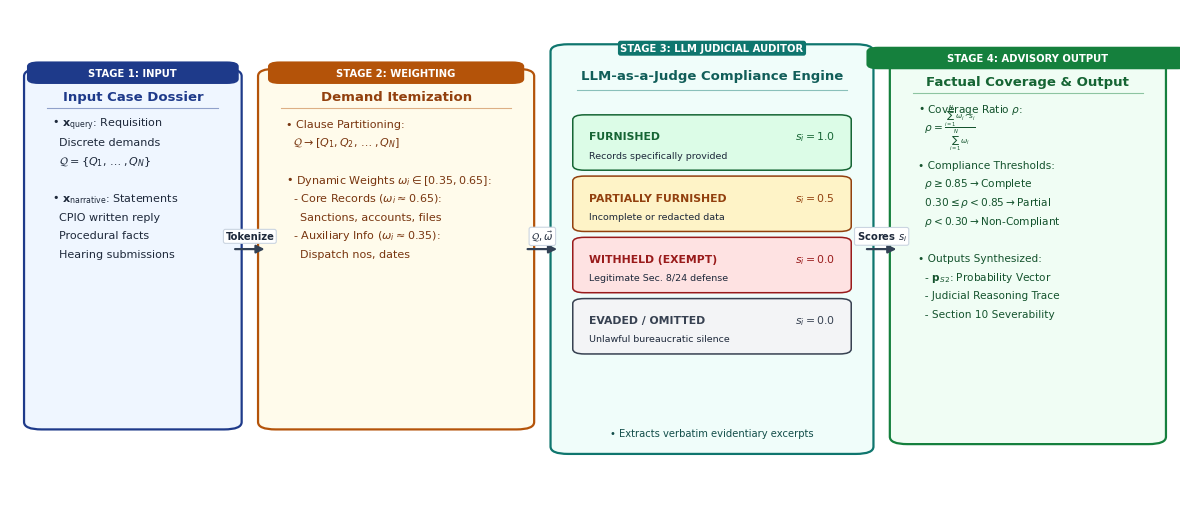

The matplotlib source for this figure:
"""
Generates a human-grade, clean, publication-quality boxes-and-lines diagram for:
Signal 2: LLM-as-a-Judge Substantive Coverage Verification Engine
Style: Clean academic boxes, directional arrows, badges, zero AI artifacts.
"""

import os
import matplotlib
matplotlib.use('Agg')
import matplotlib.pyplot as plt
import matplotlib.patches as patches
from matplotlib.patches import FancyBboxPatch

def create_signal2_diagram(output_path):
    # Width: 12.0 inches, Height: 5.2 inches (Aspect ratio ~ 2.3:1, perfect for column width)
    fig, ax = plt.subplots(figsize=(12.0, 5.2), dpi=300)
    ax.set_xlim(0, 1)
    ax.set_ylim(0, 1)
    ax.axis('off')

    # Color Palette - Professional Academic Theme
    C_INPUT  = {'border': '#1E3A8A', 'bg': '#EFF6FF', 'title': '#1E3A8A', 'text': '#1E293B'}
    C_PROC   = {'border': '#B45309', 'bg': '#FFFBEB', 'title': '#92400E', 'text': '#78350F'}
    C_AUDIT  = {'border': '#0F766E', 'bg': '#F0FDFA', 'title': '#115E59', 'text': '#134E4A'}
    C_AGG    = {'border': '#4338CA', 'bg': '#EEF2FF', 'title': '#3730A3', 'text': '#312E81'}
    C_OUT    = {'border': '#15803D', 'bg': '#F0FDF4', 'title': '#166534', 'text': '#14532D'}

    font_family = 'DejaVu Sans'

    def draw_box(x, y, w, h, c, title, items, badge="", title_size=9.5, item_size=8.0):
        # Outer box
        rect = FancyBboxPatch((x, y), w, h,
                              boxstyle="round,pad=0.008,rounding_size=0.015",
                              facecolor=c['bg'], edgecolor=c['border'],
                              linewidth=1.6, zorder=2)
        ax.add_patch(rect)

        # Optional Top Badge
        if badge:
            bw, bh = len(badge) * 0.0095 + 0.04, 0.038
            bx = x + w/2 - bw/2
            by = y + h - bh/2
            badge_box = FancyBboxPatch((bx, by), bw, bh,
                                       boxstyle="round,pad=0.004,rounding_size=0.01",
                                       facecolor=c['border'], edgecolor='none', zorder=4)
            ax.add_patch(badge_box)
            ax.text(x + w/2, by + bh/2, badge, ha='center', va='center',
                    color='white', fontsize=7.2, fontweight='bold', family=font_family, zorder=5)

        # Title
        ty = y + h - 0.048 if badge else y + h - 0.038
        ax.text(x + w/2, ty, title, ha='center', va='center',
                color=c['title'], fontsize=title_size, fontweight='bold', family=font_family, zorder=3)

        # Divider line
        div_y = ty - 0.024
        ax.plot([x + 0.012, x + w - 0.012], [div_y, div_y],
                color=c['border'], linewidth=0.8, linestyle='-', alpha=0.45, zorder=3)

        # Items
        cur_y = div_y - 0.032
        for it in items:
            ax.text(x + 0.016, cur_y, it, ha='left', va='center',
                    color=c['text'], fontsize=item_size, family=font_family, zorder=3)
            cur_y -= 0.038

    def draw_arrow(x1, y1, x2, y2, label=""):
        ax.annotate('', xy=(x2, y2), xytext=(x1, y1),
                    arrowprops=dict(arrowstyle="-|>", color="#334155", lw=1.6,
                                    mutation_scale=12),
                    zorder=4)
        if label:
            mx, my = (x1 + x2)/2, (y1 + y2)/2 + 0.026
            ax.text(mx, my, label, ha='center', va='center',
                    fontsize=7.2, fontweight='bold', color="#1E293B",
                    family=font_family,
                    bbox=dict(boxstyle="round,pad=0.2", fc="white", ec="#CBD5E1", lw=0.8),
                    zorder=5)

    # -------------------------------------------------------------
    # 1. Inputs (Left)
    # -------------------------------------------------------------
    draw_box(0.02, 0.15, 0.17, 0.72, C_INPUT,
             "Input Case Dossier",
             [
                 r"• $\mathbf{x}_{\mathrm{query}}$: Requisition",
                 "  Discrete demands",
                 r"  $\mathcal{Q} = \{Q_1, \dots, Q_N\}$",
                 "",
                 r"• $\mathbf{x}_{\mathrm{narrative}}$: Statements",
                 "  CPIO written reply",
                 "  Procedural facts",
                 "  Hearing submissions"
             ],
             badge="STAGE 1: INPUT")

    # Arrow 1 -> 2
    draw_arrow(0.19, 0.51, 0.22, 0.51, "Tokenize")

    # -------------------------------------------------------------
    # 2. Query Decomposer & Dynamic Weighting
    # -------------------------------------------------------------
    draw_box(0.22, 0.15, 0.22, 0.72, C_PROC,
             "Demand Itemization",
             [
                 r"• Clause Partitioning:",
                 r"  $\mathcal{Q} \to [Q_1, Q_2, \dots, Q_N]$",
                 "",
                 r"• Dynamic Weights $\omega_i \in [0.35, 0.65]$:",
                 r"  - Core Records ($\omega_i \approx 0.65$):",
                 "    Sanctions, accounts, files",
                 r"  - Auxiliary Info ($\omega_i \approx 0.35$):",
                 "    Dispatch nos, dates"
             ],
             badge="STAGE 2: WEIGHTING")

    # Arrow 2 -> 3
    draw_arrow(0.44, 0.51, 0.47, 0.51, r"$\mathcal{Q}, \vec{\omega}$")

    # -------------------------------------------------------------
    # 3. LLM-as-a-Judge Substantive Compliance Auditor
    # -------------------------------------------------------------
    box3 = FancyBboxPatch((0.47, 0.10), 0.26, 0.82,
                          boxstyle="round,pad=0.008,rounding_size=0.015",
                          facecolor=C_AUDIT['bg'], edgecolor=C_AUDIT['border'],
                          linewidth=1.6, zorder=2)
    ax.add_patch(box3)

    # Badge
    ax.text(0.60, 0.92, "STAGE 3: LLM JUDICIAL AUDITOR", ha='center', va='center',
            color='white', fontsize=7.2, fontweight='bold', family=font_family, zorder=5,
            bbox=dict(boxstyle="round,pad=0.25", fc=C_AUDIT['border'], ec='none'))

    ax.text(0.60, 0.865, "LLM-as-a-Judge Compliance Engine", ha='center', va='center',
            color=C_AUDIT['title'], fontsize=9.5, fontweight='bold', family=font_family, zorder=3)
    ax.plot([0.485, 0.715], [0.835, 0.835], color=C_AUDIT['border'], lw=0.8, alpha=0.45)

    # 4 Status Chips inside
    chips = [
        ("FURNISHED", r"$s_i = 1.0$", "#DCFCE7", "#166534", "Records specifically provided"),
        ("PARTIALLY FURNISHED", r"$s_i = 0.5$", "#FEF3C7", "#92400E", "Incomplete or redacted data"),
        ("WITHHELD (EXEMPT)", r"$s_i = 0.0$", "#FEE2E2", "#991B1B", "Legitimate Sec. 8/24 defense"),
        ("EVADED / OMITTED", r"$s_i = 0.0$", "#F3F4F6", "#374151", "Unlawful bureaucratic silence")
    ]
    chip_y = 0.77
    for title, score, bg, fg, desc in chips:
        ch_box = FancyBboxPatch((0.485, chip_y - 0.095), 0.23, 0.105,
                                boxstyle="round,pad=0.004,rounding_size=0.01",
                                facecolor=bg, edgecolor=fg, lw=1.1, zorder=3)
        ax.add_patch(ch_box)
        ax.text(0.495, chip_y - 0.030, title, ha='left', va='center',
                fontsize=7.8, fontweight='bold', color=fg, family=font_family, zorder=4)
        ax.text(0.705, chip_y - 0.030, score, ha='right', va='center',
                fontsize=7.8, fontweight='bold', color=fg, family=font_family, zorder=4)
        ax.text(0.495, chip_y - 0.068, desc, ha='left', va='center',
                fontsize=6.8, color="#1E293B", family=font_family, zorder=4)
        chip_y -= 0.125

    # Excerpt extraction note
    ax.text(0.60, 0.135, r"• Extracts verbatim evidentiary excerpts",
            ha='center', va='center', fontsize=7.2, color=C_AUDIT['text'], family=font_family, zorder=3)

    # Arrow 3 -> 4
    draw_arrow(0.73, 0.51, 0.76, 0.51, r"Scores $s_i$")

    # -------------------------------------------------------------
    # 4. Coverage Score & Output Vector (Right)
    # -------------------------------------------------------------
    draw_box(0.76, 0.12, 0.22, 0.78, C_OUT,
             "Factual Coverage & Output",
             [
                 r"• Coverage Ratio $\rho$:",
                 r"  $\rho = \frac{\sum_{i=1}^N \omega_i \cdot s_i}{\sum_{i=1}^N \omega_i}$",
                 "",
                 r"• Compliance Thresholds:",
                 r"  $\rho \geq 0.85 \to \mathrm{Complete}$",
                 r"  $0.30 \leq \rho < 0.85 \to \mathrm{Partial}$",
                 r"  $\rho < 0.30 \to \mathrm{Non\text{-}Compliant}$",
                 "",
                 r"• Outputs Synthesized:",
                 r"  - $\mathbf{p}_{S2}$: Probability Vector",
                 "  - Judicial Reasoning Trace",
                 "  - Section 10 Severability"
             ],
             badge="STAGE 4: ADVISORY OUTPUT",
             item_size=7.6)

    plt.tight_layout()
    plt.savefig(output_path, dpi=300, bbox_inches='tight')
    plt.close()
    print(f"[OK] Generated Signal 2 Boxes-and-Lines Architecture: {output_path}")

if __name__ == "__main__":
    out_file = r"d:\Final Year Project\research_paper\figures\fig_coverage_matrix.png"
    create_signal2_diagram(out_file)
